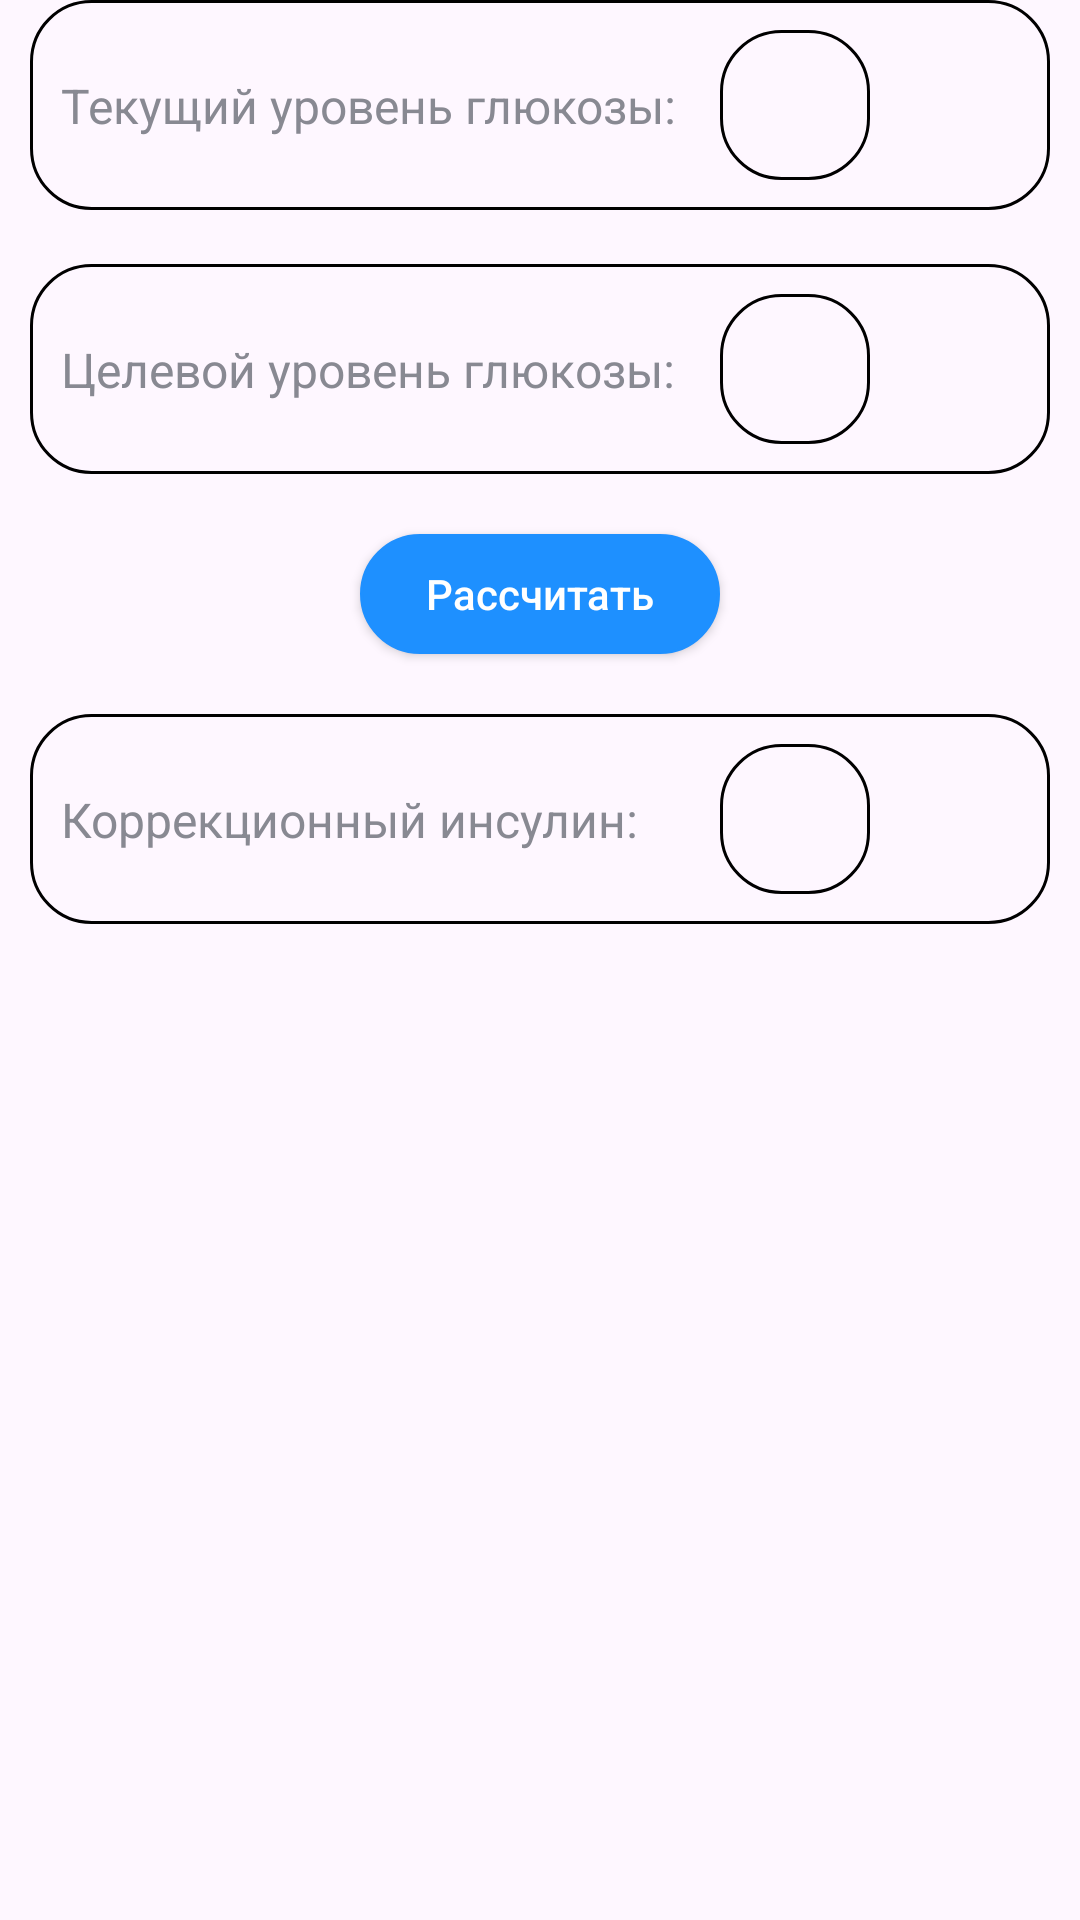

Android layout source for this screen:
<!-- AndroidManifest.xml: application theme Theme.DiaHelp -->
<!-- res/layout/fragment_correction.xml -->
<?xml version="1.0" encoding="utf-8"?>
<androidx.constraintlayout.widget.ConstraintLayout xmlns:android="http://schemas.android.com/apk/res/android"
    xmlns:app="http://schemas.android.com/apk/res-auto"
    xmlns:tools="http://schemas.android.com/tools"
    android:id="@+id/main"
    android:layout_width="match_parent"
    android:layout_height="match_parent"
    tools:context=".view.activity.MainActivity">

    <LinearLayout
        android:id="@+id/layoutCorrectionGlucose"
        android:layout_width="match_parent"
        android:layout_height="wrap_content"
        android:layout_marginHorizontal="10dp"
        android:orientation="vertical"
        app:layout_constraintEnd_toEndOf="parent"
        app:layout_constraintStart_toStartOf="parent"
        app:layout_constraintTop_toTopOf="parent">

        <androidx.constraintlayout.widget.ConstraintLayout
            android:layout_width="match_parent"
            android:layout_height="70dp"
            android:background="@drawable/shape_rounded_containers"
            android:gravity="center_vertical"
            android:orientation="horizontal">

            <TextView
                android:id="@+id/tvCurrentGlucose"
                android:layout_width="wrap_content"
                android:layout_height="wrap_content"
                android:gravity="center"
                android:layout_marginStart="10dp"
                android:text="Текущий уровень глюкозы:"
                android:textColor="#888992"
                android:textSize="16sp"
                app:layout_constraintBottom_toBottomOf="parent"
                app:layout_constraintStart_toStartOf="parent"
                app:layout_constraintTop_toTopOf="parent"
                tools:ignore="HardcodedText" />

            <EditText
                android:id="@+id/current_glucose"
                android:layout_width="50dp"
                android:layout_height="50dp"
                android:layout_marginRight="60dp"

                android:background="@drawable/shape_rounded_containers"
                app:layout_constraintBottom_toBottomOf="parent"
                app:layout_constraintEnd_toEndOf="parent"
                app:layout_constraintTop_toTopOf="parent"
                android:textAlignment="center"
                android:inputType="numberDecimal"/>

        </androidx.constraintlayout.widget.ConstraintLayout>

        <androidx.constraintlayout.widget.ConstraintLayout
            android:layout_width="match_parent"
            android:layout_height="70dp"
            android:layout_marginTop="18dp"
            android:background="@drawable/shape_rounded_containers"
            android:gravity="center_vertical"
            android:orientation="horizontal">

            <TextView
                android:id="@+id/tvTargetGlucose"
                android:layout_width="wrap_content"
                android:layout_height="wrap_content"
                android:gravity="center"
                android:layout_marginStart="10dp"
                android:text="Целевой уровень глюкозы:"
                android:textColor="#888992"
                android:textSize="16sp"
                app:layout_constraintBottom_toBottomOf="parent"
                app:layout_constraintStart_toStartOf="parent"
                app:layout_constraintTop_toTopOf="parent"
                tools:ignore="HardcodedText" />

            <EditText
                android:id="@+id/target_glucose"
                android:layout_width="50dp"
                android:layout_height="50dp"
                android:layout_marginRight="60dp"
                android:background="@drawable/shape_rounded_containers"
                app:layout_constraintBottom_toBottomOf="parent"
                app:layout_constraintEnd_toEndOf="parent"
                app:layout_constraintTop_toTopOf="parent"
                android:textAlignment="center"
                android:inputType="numberDecimal"/>

        </androidx.constraintlayout.widget.ConstraintLayout>

    </LinearLayout>

    <android.widget.Button
        android:id="@+id/result"
        android:layout_width="120dp"
        android:layout_height="40dp"
        android:layout_marginTop="20dp"
        android:text="Рассчитать"
        android:textColor="@color/color_text_button"
        android:textAllCaps="false"
        android:background="@drawable/shape_button_footer"
        android:backgroundTint="@color/color_button"
        app:layout_constraintEnd_toEndOf="parent"
        app:layout_constraintStart_toStartOf="parent"
        app:layout_constraintTop_toBottomOf="@+id/layoutCorrectionGlucose" />


    <androidx.constraintlayout.widget.ConstraintLayout
        android:layout_width="match_parent"
        android:layout_height="70dp"
        android:layout_marginHorizontal="10dp"
        android:layout_marginTop="20dp"
        android:layout_marginBottom="10dp"
        android:orientation="vertical"
        android:background="@drawable/shape_rounded_containers"
        app:layout_constraintEnd_toEndOf="parent"
        app:layout_constraintStart_toStartOf="parent"
        app:layout_constraintTop_toBottomOf="@+id/result">

        <TextView
            android:id="@+id/tvCorretionInsulin"
            android:layout_width="wrap_content"
            android:layout_height="wrap_content"
            android:layout_marginStart="10dp"
            android:gravity="center"
            android:text="Коррекционный инсулин:"
            android:textColor="#888992"
            android:textSize="16sp"
            app:layout_constraintBottom_toBottomOf="parent"
            app:layout_constraintStart_toStartOf="parent"
            app:layout_constraintTop_toTopOf="parent"
            tools:ignore="HardcodedText" />

        <TextView
            android:id="@+id/correction_insulin"
            android:layout_width="50dp"
            android:layout_height="50dp"
            android:layout_marginRight="60dp"
            android:textAlignment="center"
            android:textSize="15sp"
            android:textStyle="bold"
            android:gravity="center"
            android:background="@drawable/shape_rounded_containers"
            app:layout_constraintBottom_toBottomOf="parent"
            app:layout_constraintEnd_toEndOf="parent"
            app:layout_constraintTop_toTopOf="parent" />

    </androidx.constraintlayout.widget.ConstraintLayout>

</androidx.constraintlayout.widget.ConstraintLayout>
<!-- resources referenced by this layout -->
<resources>
  <color name="color_button">#1E90FF</color>
  <color name="color_text_button">#FFFFFFFF</color>
  <!-- drawable shape_button_footer (drawable) -->
  <?xml version="1.0" encoding="utf-8"?>
  <shape xmlns:android="http://schemas.android.com/apk/res/android">
      <stroke android:width="1dp" android:color="#CCCCD0" />
      <solid android:color="#E6E6FA"/>
      <corners android:radius="22dp"/>
  </shape>
  <!-- drawable shape_rounded_containers (drawable) -->
  <?xml version="1.0" encoding="utf-8"?>
  <shape xmlns:android="http://schemas.android.com/apk/res/android">
      <stroke android:width="1dp" android:color="@color/color_shape_rounded_containers" />
      <corners android:radius="20dp"/>
  </shape>
  <style name="Theme.DiaHelp" parent="Base.Theme.DiaHelp" />
  <color name="color_shape_rounded_containers">#000000</color>
  <style name="Base.Theme.DiaHelp" parent="Theme.Material3.DayNight.NoActionBar">
          
          
          <item name="colorPrimary">@color/my_light_primary</item>
      </style>
  <color name="my_light_primary">#FFFFFFFF</color>
</resources>
